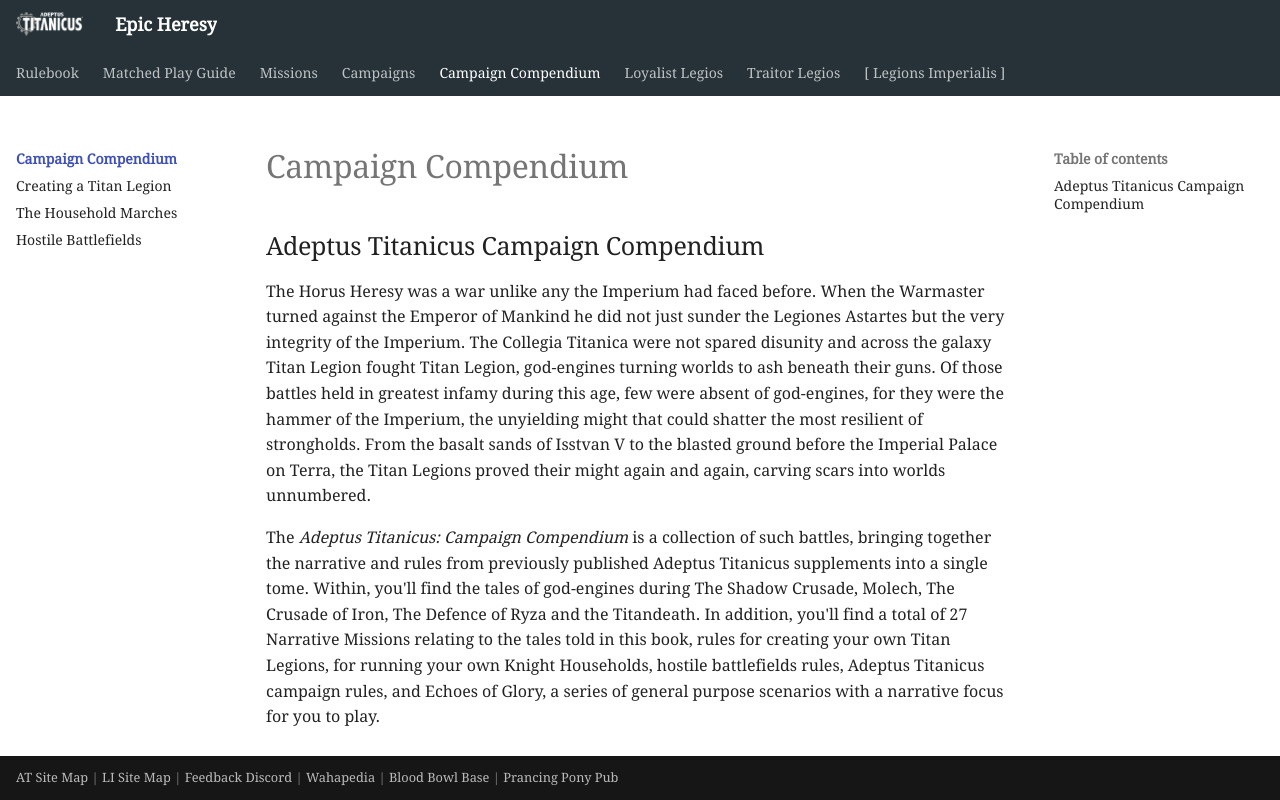

repository: BBBase-EHeresy-PPPub/EHeresy · page: at2018/campaign_compendium/index.html · generator: mkdocs

## Adeptus Titanicus Campaign Compendium

The Horus Heresy was a war unlike any the Imperium had faced before. When the Warmaster turned against the Emperor of Mankind he did not just sunder the Legiones Astartes but the very integrity of the Imperium. The Collegia Titanica were not spared disunity and across the galaxy Titan Legion fought Titan Legion, god-engines turning worlds to ash beneath their guns. Of those battles held in greatest infamy during this age, few were absent of god-engines, for they were the hammer of the Imperium, the unyielding might that could shatter the most resilient of strongholds. From the basalt sands of Isstvan V to the blasted ground before the Imperial Palace on Terra, the Titan Legions proved their might again and again, carving scars into worlds unnumbered.

The *Adeptus Titanicus: Campaign Compendium* is a collection of such battles, bringing together the narrative and rules from previously published Adeptus Titanicus supplements into a single tome. Within, you'll find the tales of god-engines during The Shadow Crusade, Molech, The Crusade of Iron, The Defence of Ryza and the Titandeath. In addition, you'll find a total of 27 Narrative Missions relating to the tales told in this book, rules for creating your own Titan Legions, for running your own Knight Households, hostile battlefields rules, Adeptus Titanicus campaign rules, and Echoes of Glory, a series of general purpose scenarios with a narrative focus for you to play.
